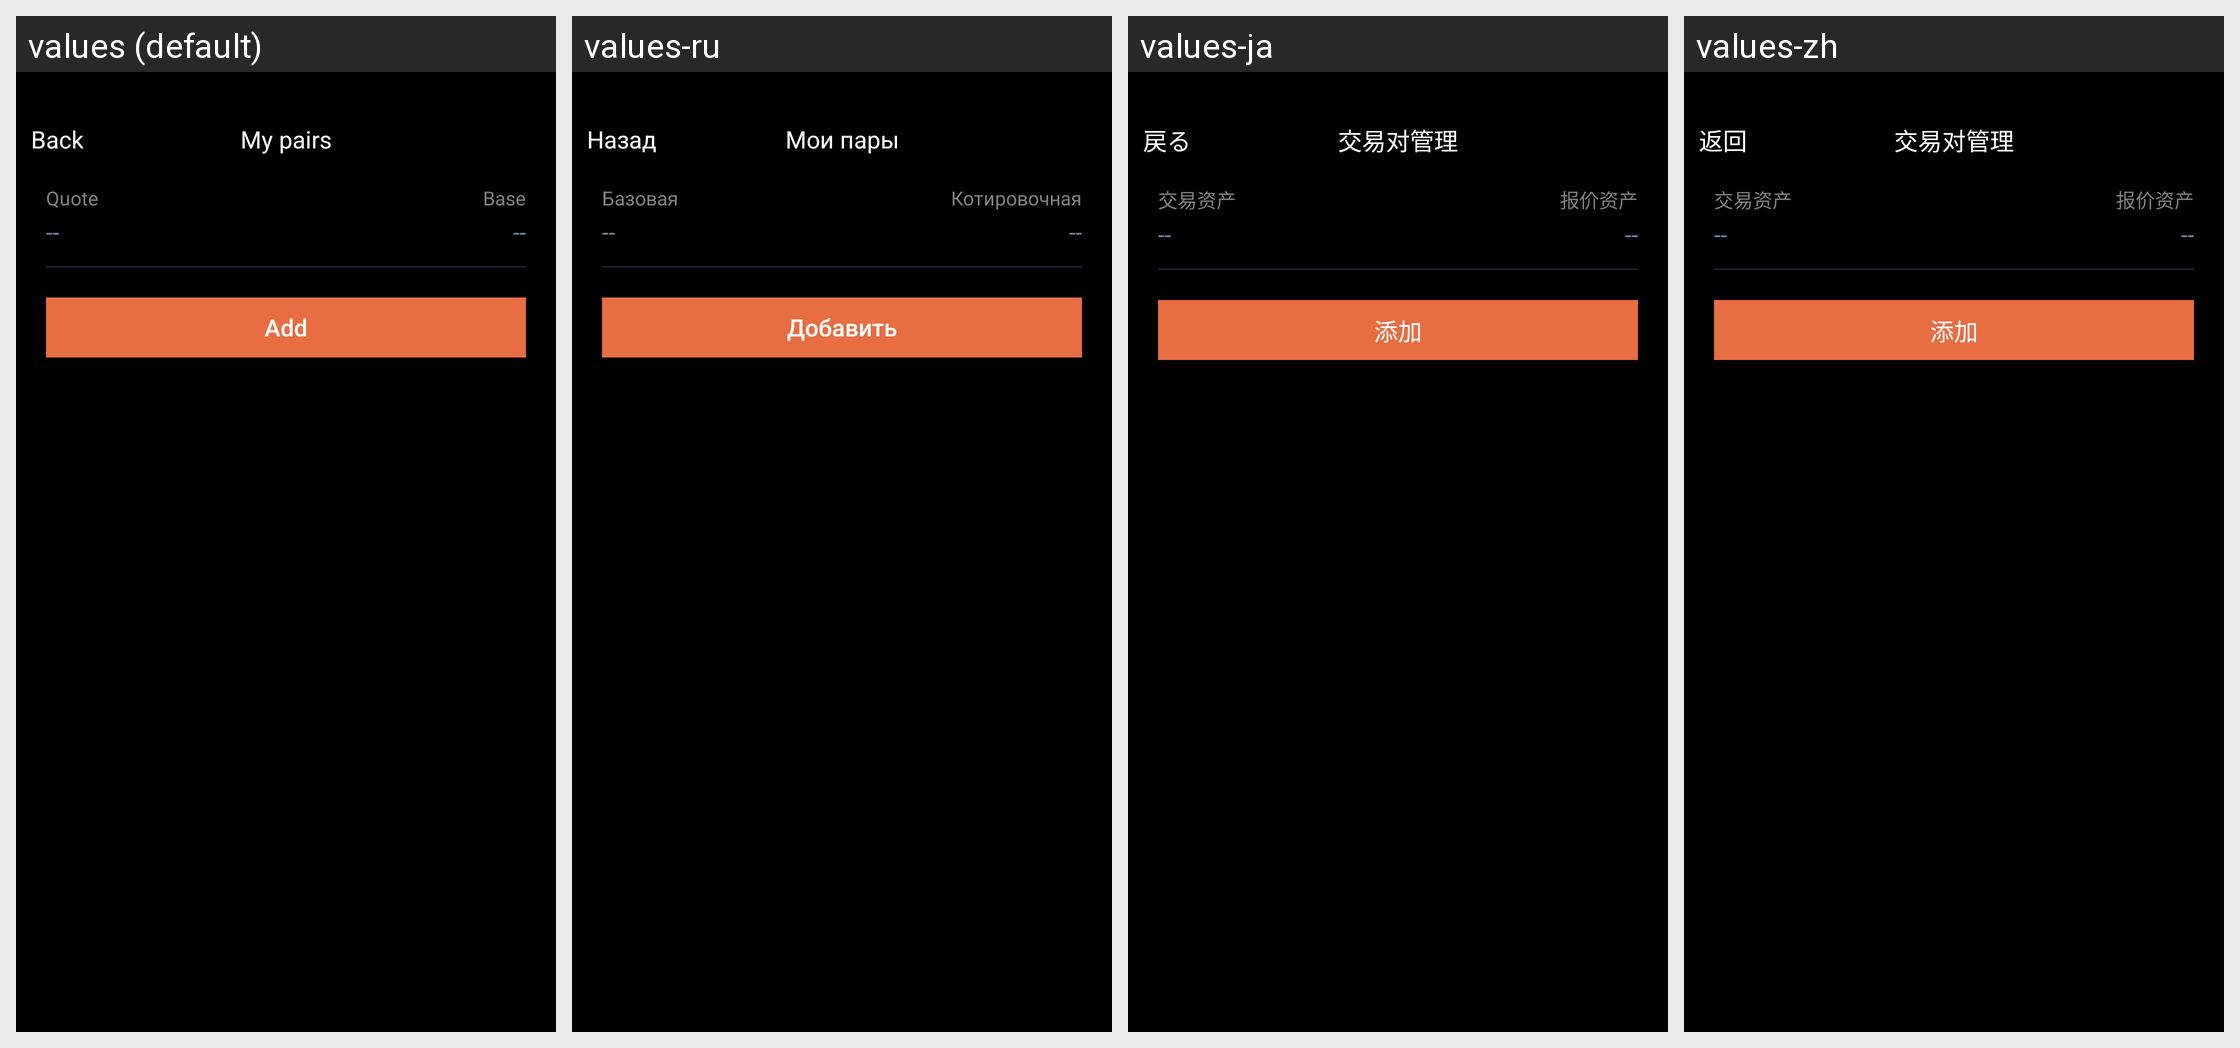

Translations of the strings shown on this Android screen, per locale in the grid:
Android screen res/layout/activity_trading_pair_mgr.xml rendered under 4 locales, left to right: values (default), values-ru, values-ja, values-zh. Device: Nexus 5 (rendered at 1080×1920; each locale shown at half size, 540×960, under a caption strip naming it); theme AppTheme.
Strings drawn on this screen, with the default value and each locale's value (text and hints the layout hard-codes, and strings that could not be matched under every locale, appear in the picture but are not listed):

kBtnBack
  values: Back
  values-ru: Назад
  values-ja: 戻る
  values-zh: 返回

kVcTitleMyPairsMgr
  values: My pairs
  values-ru: Мои пары
  values-ja: 交易对管理
  values-zh: 交易对管理

kLabelTitleAssetQuote
  values: Quote
  values-ru: Базовая
  values-ja: 交易资产
  values-zh: 交易资产

kLabelTitleAssetBase
  values: Base
  values-ru: Котировочная
  values-ja: 报价资产
  values-zh: 报价资产

kLabelBtnNameAddPair
  values: Add
  values-ru: Добавить
  values-ja: 添加
  values-zh: 添加
